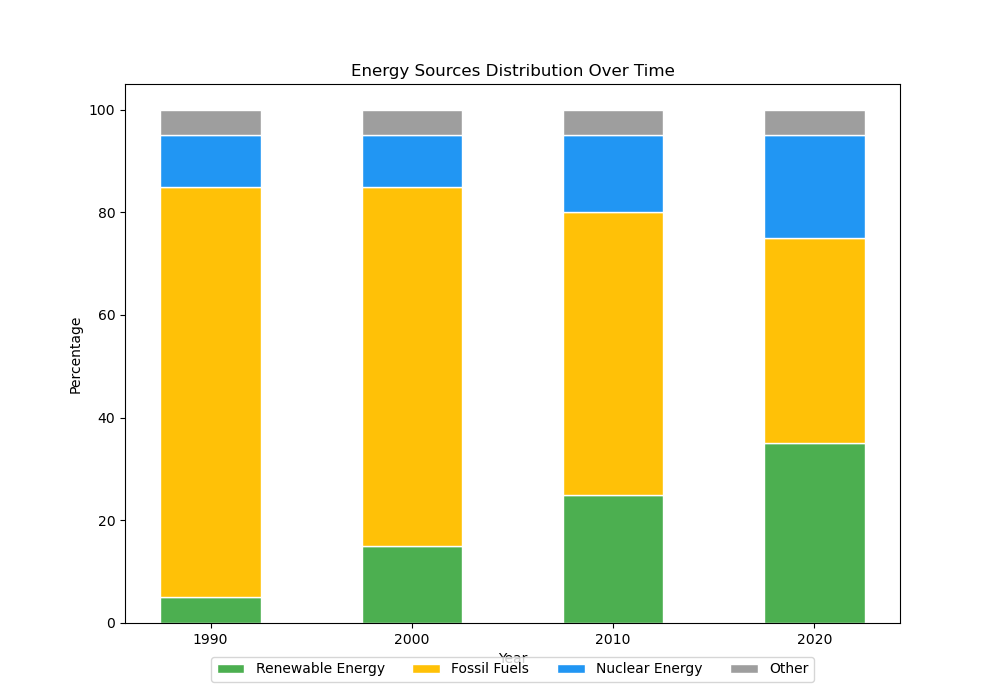

The file beside this chart, header and first rows:
Category, 1990, 2000, 2010, 2020
Renewable Energy, 5, 15, 25, 35
Fossil Fuels, 80, 70, 55, 40
Nuclear Energy, 10, 10, 15, 20
Other, 5, 5, 5, 5
